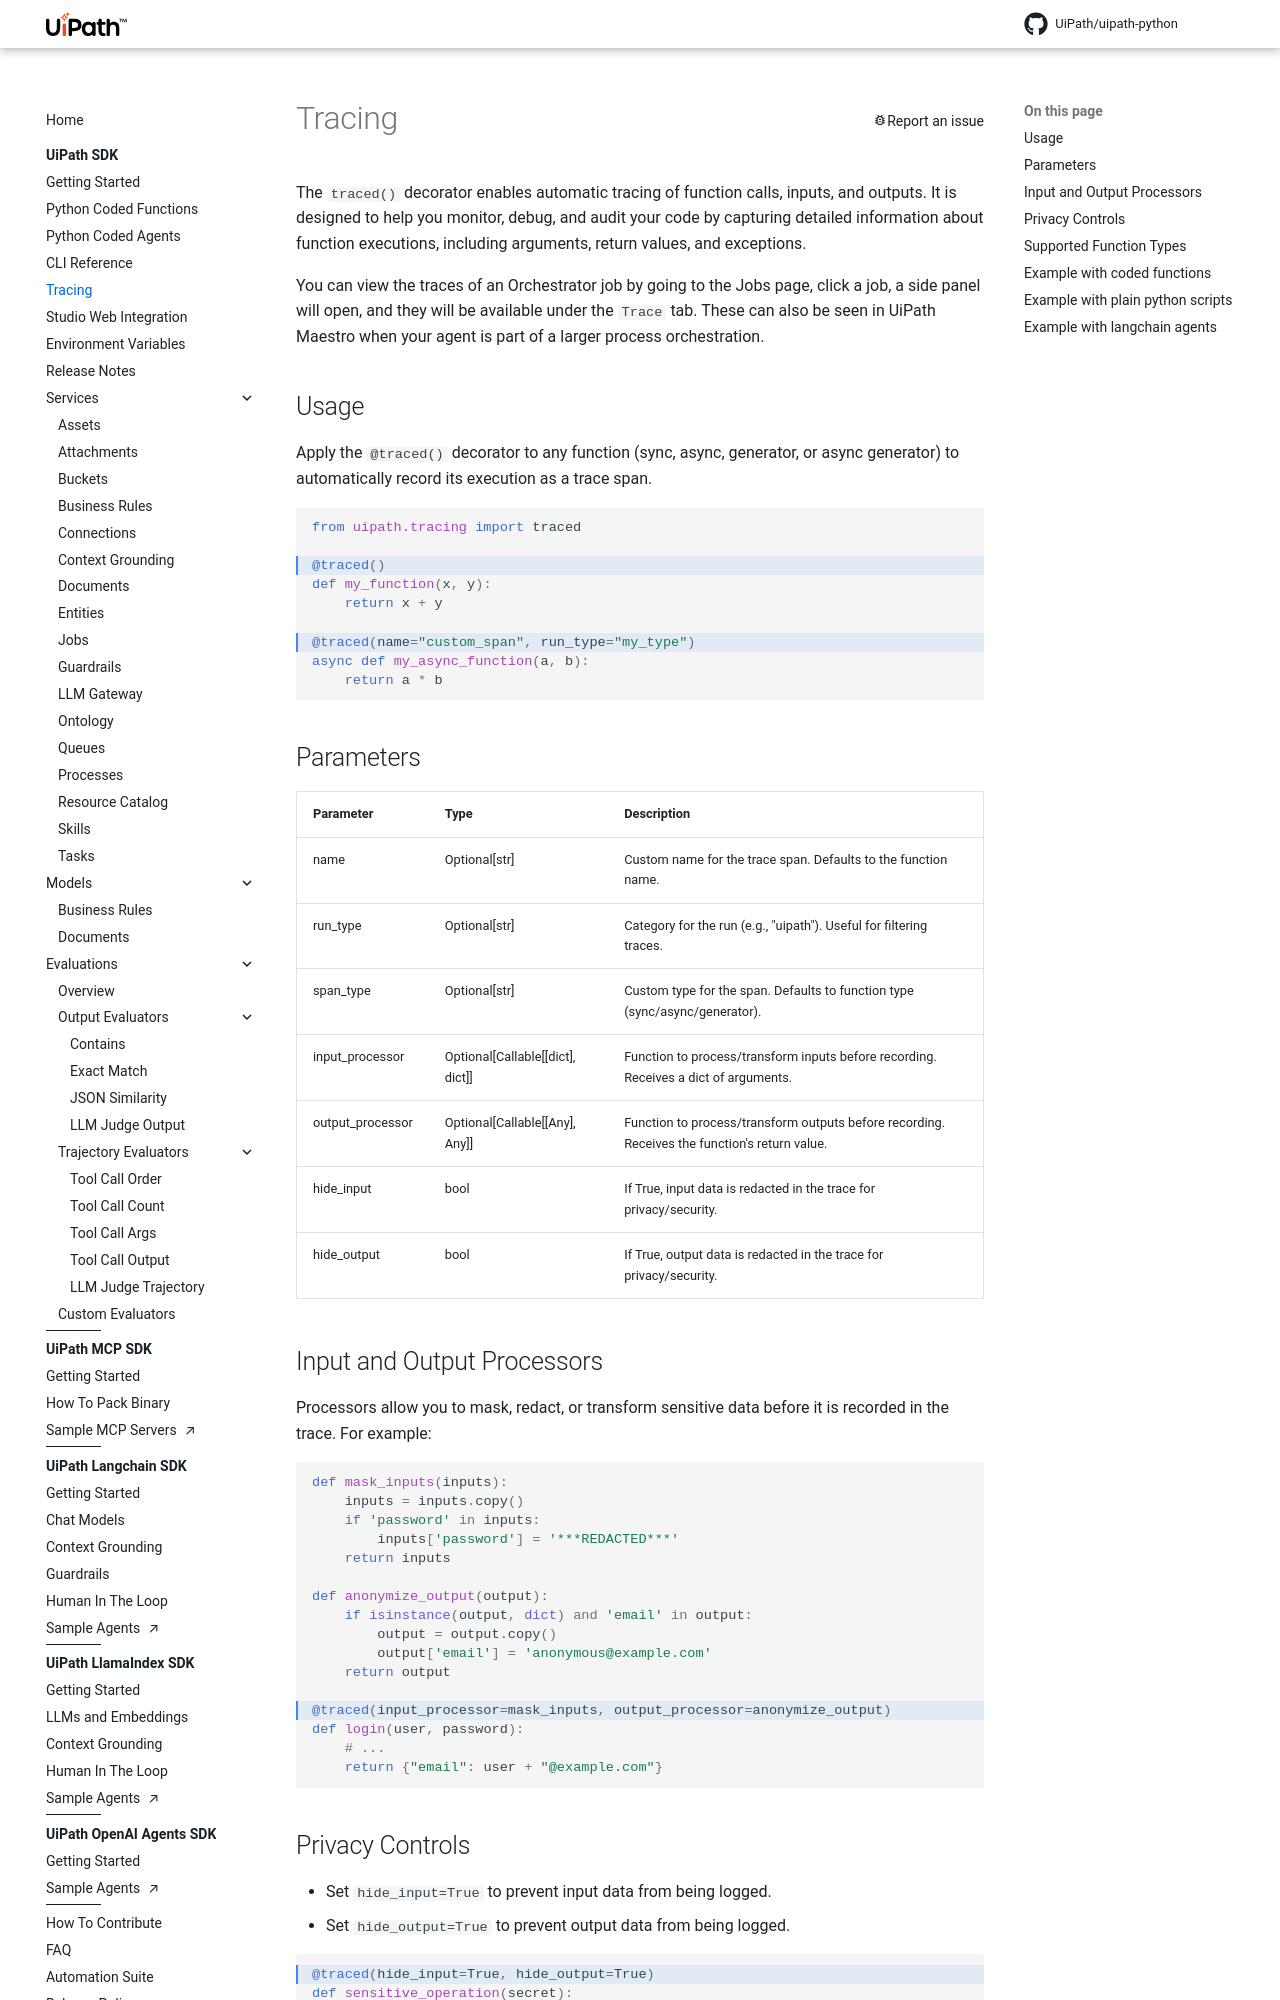

repository: UiPath/uipath-python · page: core/traced/index.html · generator: mkdocs

# Tracing

The `traced()` decorator enables automatic tracing of function calls, inputs, and outputs. It is designed to help you monitor, debug, and audit your code by capturing detailed information about function executions, including arguments, return values, and exceptions.

You can view the traces of an Orchestrator job by going to the Jobs page, click a job, a side panel will open, and they will be available under the `Trace` tab. These can also be seen in UiPath Maestro when your agent is part of a larger process orchestration.

## Usage

Apply the `@traced()` decorator to any function (sync, async, generator, or async generator) to automatically record its execution as a trace span.

```python hl_lines="3 7"
from uipath.tracing import traced

@traced()
def my_function(x, y):
    return x + y

@traced(name="custom_span", run_type="my_type")
async def my_async_function(a, b):
    return a * b
```

## Parameters

| Parameter         | Type                                | Description                                                                                       |
|------------------|-------------------------------------|---------------------------------------------------------------------------------------------------|
| name             | Optional[str]                       | Custom name for the trace span. Defaults to the function name.                                    |
| run_type         | Optional[str]                       | Category for the run (e.g., "uipath"). Useful for filtering traces.                              |
| span_type        | Optional[str]                       | Custom type for the span. Defaults to function type (sync/async/generator).                       |
| input_processor  | Optional[Callable[[dict], dict]]    | Function to process/transform inputs before recording. Receives a dict of arguments.              |
| output_processor | Optional[Callable[[Any], Any]]      | Function to process/transform outputs before recording. Receives the function's return value.      |
| hide_input       | bool                                | If True, input data is redacted in the trace for privacy/security.                                |
| hide_output      | bool                                | If True, output data is redacted in the trace for privacy/security.                               |
